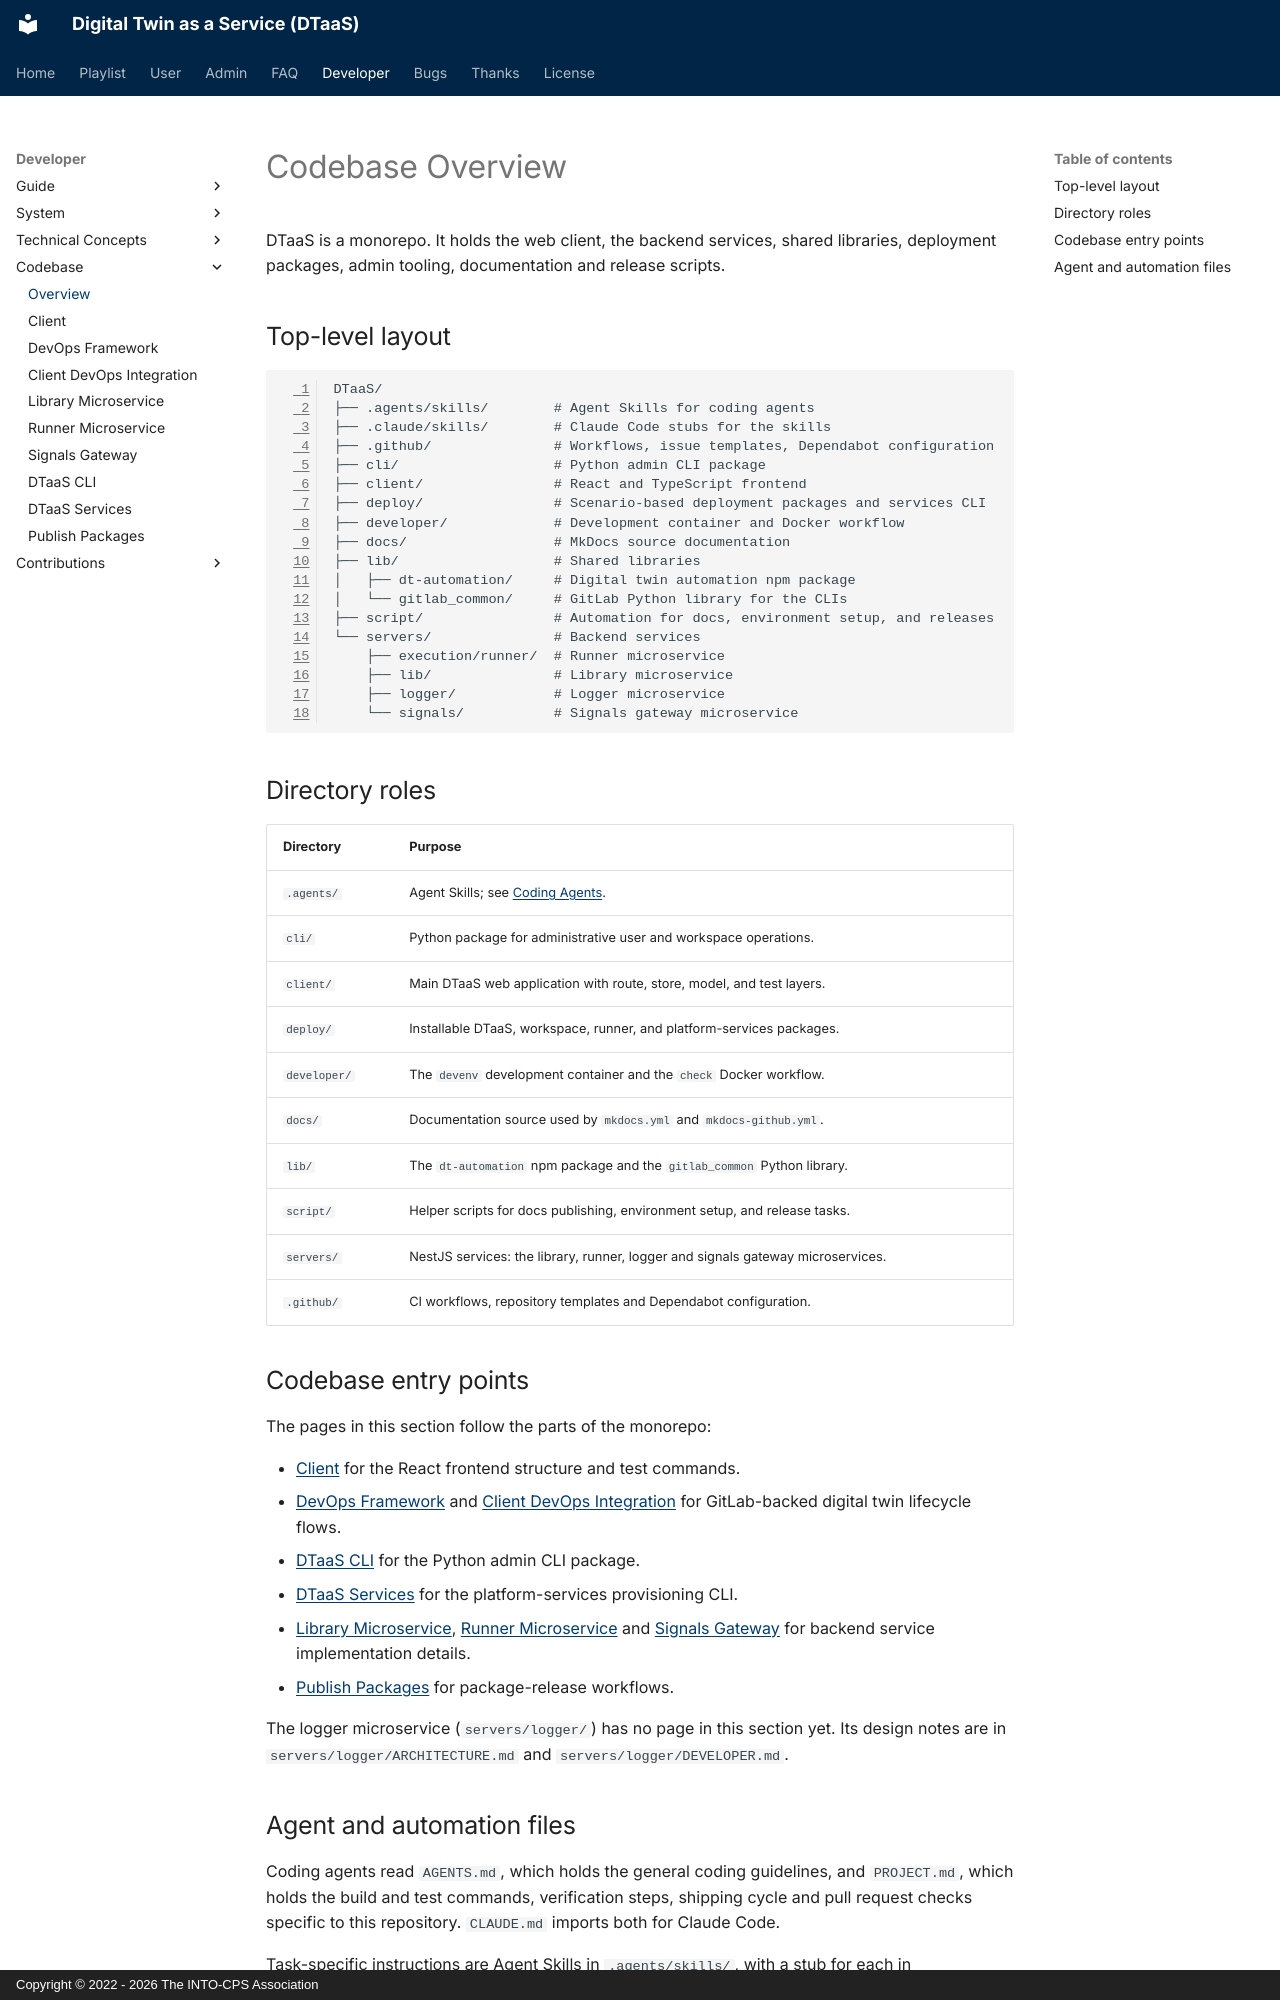

repository: INTO-CPS-Association/DTaaS · page: developer/codebase/index.html · generator: mkdocs · copyright: Copyright © 2022 - 2026 The INTO-CPS Association

# Codebase Overview

DTaaS is a monorepo. It holds the web client, the backend services,
shared libraries, deployment packages, admin tooling, documentation and
release scripts.

## Top-level layout

```text
DTaaS/
├── .agents/skills/        # Agent Skills for coding agents
├── .claude/skills/        # Claude Code stubs for the skills
├── .github/               # Workflows, issue templates, Dependabot configuration
├── cli/                   # Python admin CLI package
├── client/                # React and TypeScript frontend
├── deploy/                # Scenario-based deployment packages and services CLI
├── developer/             # Development container and Docker workflow
├── docs/                  # MkDocs source documentation
├── lib/                   # Shared libraries
│   ├── dt-automation/     # Digital twin automation npm package
│   └── gitlab_common/     # GitLab Python library for the CLIs
├── script/                # Automation for docs, environment setup, and releases
└── servers/               # Backend services
    ├── execution/runner/  # Runner microservice
    ├── lib/               # Library microservice
    ├── logger/            # Logger microservice
    └── signals/           # Signals gateway microservice
```

## Directory roles

| Directory    | Purpose                                                                         |
| :----------- | :------------------------------------------------------------------------------ |
| `.agents/`   | Agent Skills; see [Coding Agents](../contributions/coding-agents.md).           |
| `cli/`       | Python package for administrative user and workspace operations.                |
| `client/`    | Main DTaaS web application with route, store, model, and test layers.           |
| `deploy/`    | Installable DTaaS, workspace, runner, and platform-services packages.           |
| `developer/` | The `devenv` development container and the `check` Docker workflow.             |
| `docs/`      | Documentation source used by `mkdocs.yml` and `mkdocs-github.yml`.              |
| `lib/`       | The `dt-automation` npm package and the `gitlab_common` Python library.         |
| `script/`    | Helper scripts for docs publishing, environment setup, and release tasks.       |
| `servers/`   | NestJS services: the library, runner, logger and signals gateway microservices. |
| `.github/`   | CI workflows, repository templates and Dependabot configuration.                |

## Codebase entry points

The pages in this section follow the parts of the monorepo:

- [Client](client.md) for the React frontend structure and test commands.
- [DevOps Framework](devops.md) and [Client DevOps Integration](client-devops.md)
  for GitLab-backed digital twin lifecycle flows.
- [DTaaS CLI](cli.md) for the Python admin CLI package.
- [DTaaS Services](dtaas-services.md) for the platform-services provisioning CLI.
- [Library Microservice](lib-ms.md), [Runner Microservice](runner.md) and
  [Signals Gateway](signals-ms.md) for backend service implementation details.
- [Publish Packages](publish-packages.md) for package-release workflows.

The logger microservice (`servers/logger/`) has no page in this section
yet. Its design notes are in `servers/logger/ARCHITECTURE.md` and
`servers/logger/DEVELOPER.md`.
